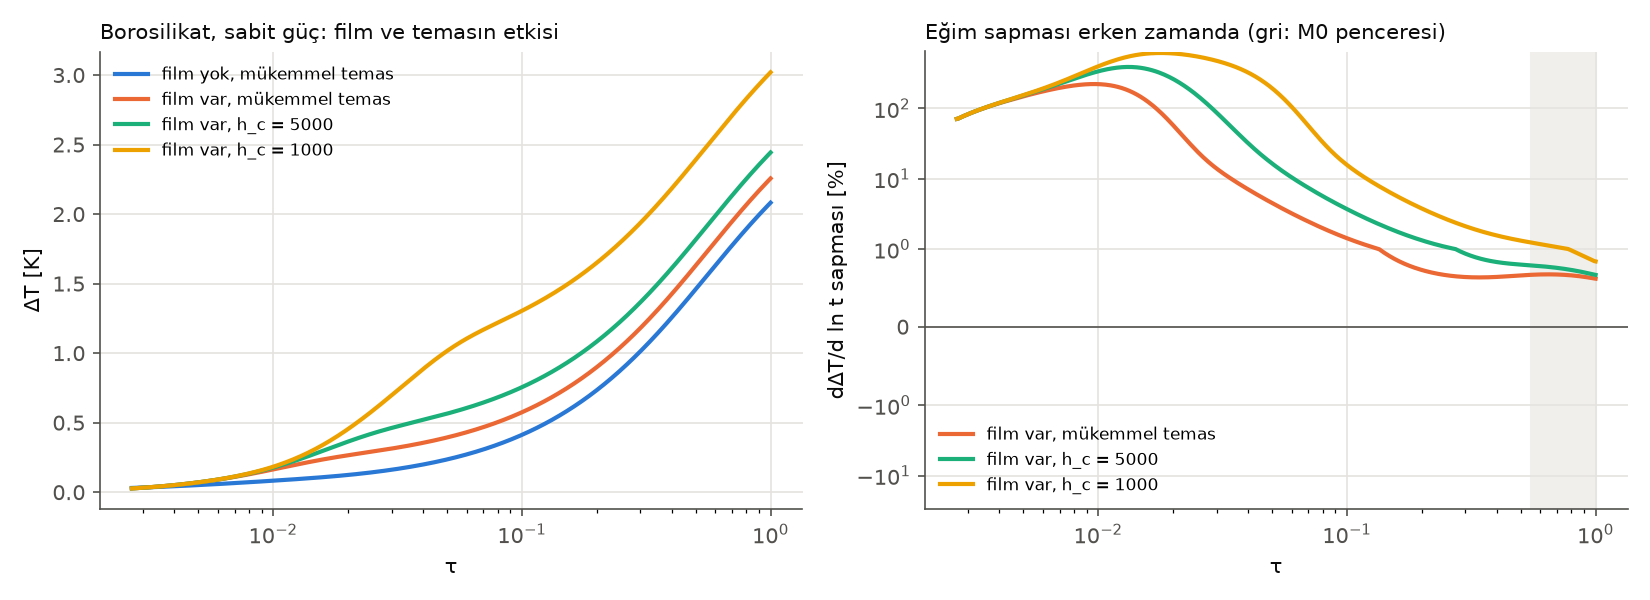

The data file committed next to this chart (first rows):
case, offset_at_tau1_K, slope_dev_1pct_until_tau, slope_dev_at_tau_0.55_pct
film var, mükemmel temas, 0.1744, 0.1336, 0.67
film var, h_c = 5000, 0.361, 0.2705, 0.7916
film var, h_c = 1000, 0.9377, 0.7753, 1.243
